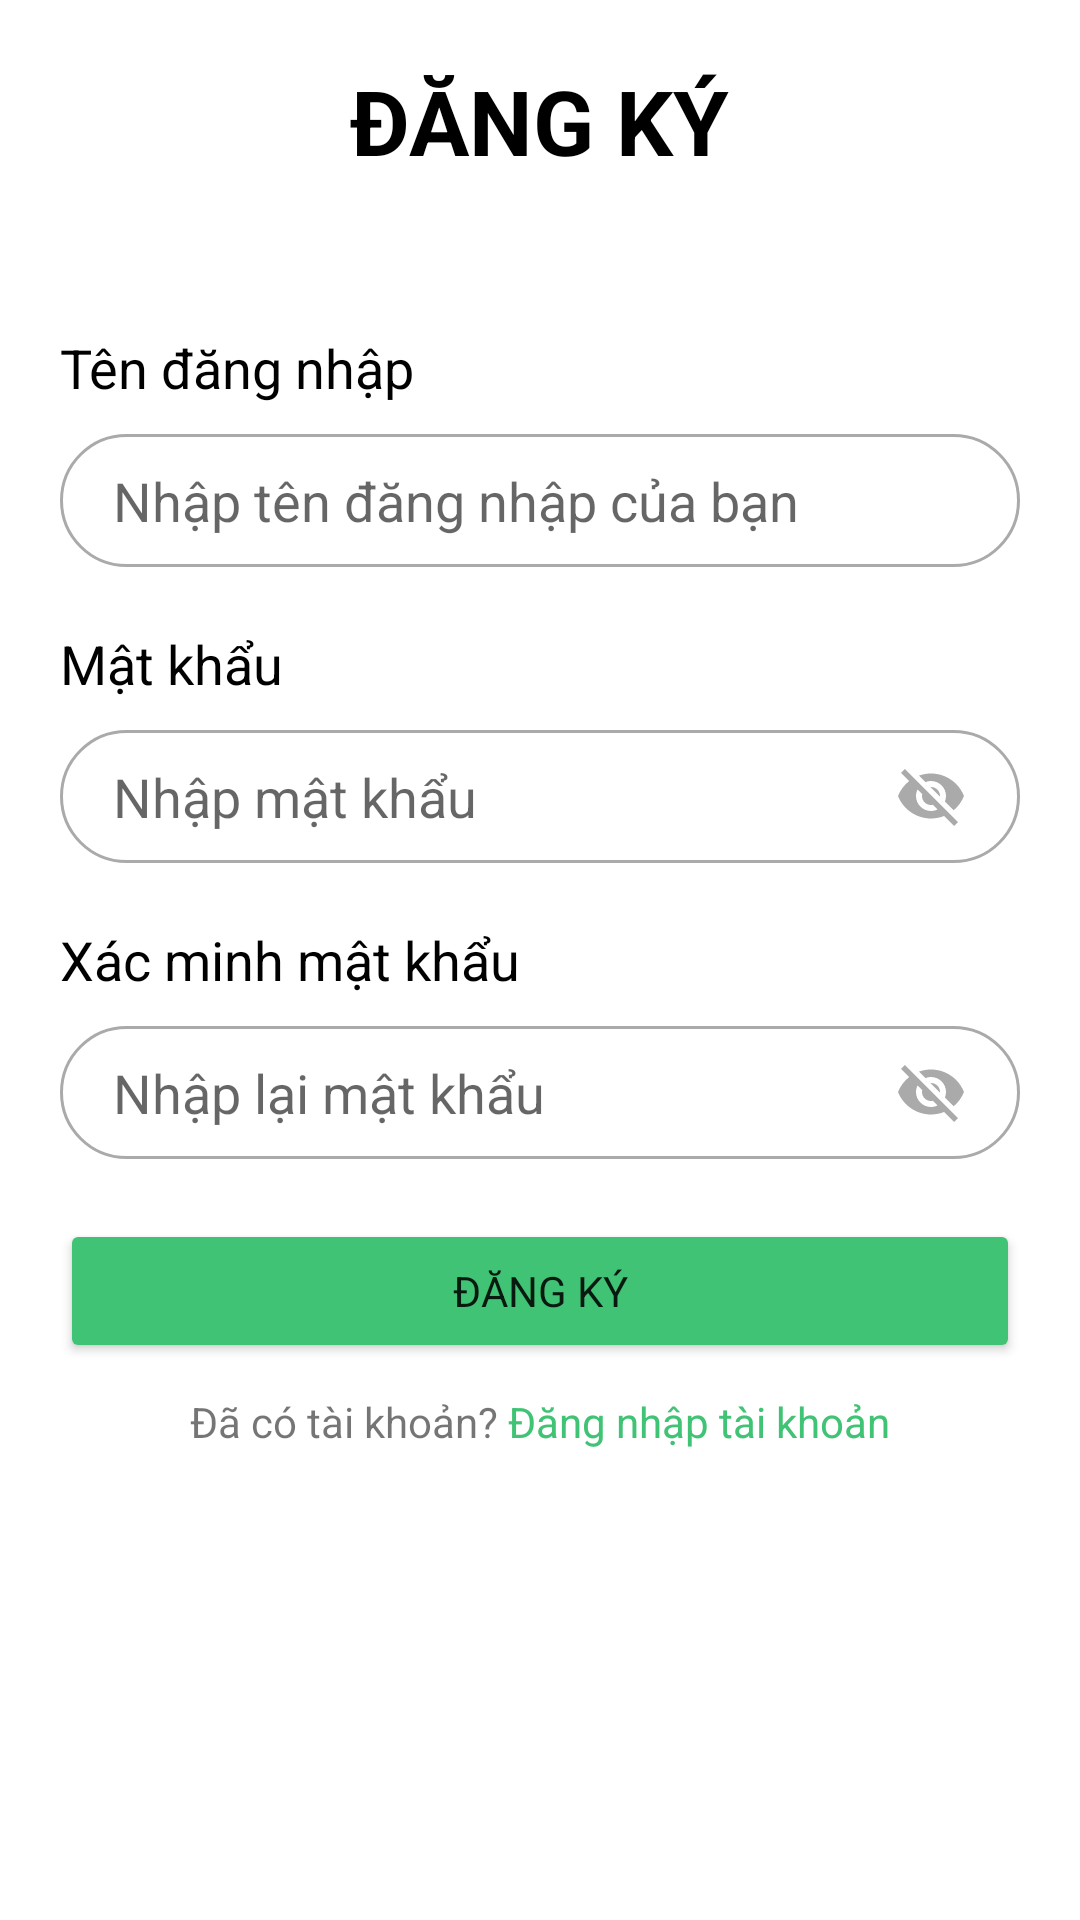

Layout XML and referenced resources for this Android screen:
<!-- AndroidManifest.xml: application theme Theme.LearnCodeApp -->
<!-- res/layout/activity_register_page.xml -->
<?xml version="1.0" encoding="utf-8"?>
<LinearLayout xmlns:android="http://schemas.android.com/apk/res/android"
    xmlns:app="http://schemas.android.com/apk/res-auto"
    xmlns:tools="http://schemas.android.com/tools"
    android:layout_width="match_parent"
    android:layout_height="wrap_content"
    android:orientation="vertical"
    android:layout_gravity="center"
    android:padding="20dp"
    tools:context=".LoginPage">

    <TextView
        android:layout_width="wrap_content"
        android:layout_height="wrap_content"
        android:layout_gravity="center"
        android:text="ĐĂNG KÝ"
        android:textSize="30sp"
        android:textStyle="bold"
        android:textColor="@color/black"
        tools:ignore="HardcodedText"
        android:layout_marginBottom="50dp"
        />

    <LinearLayout
        android:layout_width="match_parent"
        android:layout_height="wrap_content"
        android:orientation="vertical"
        >
        <LinearLayout

            android:layout_width="match_parent"
            android:layout_height="wrap_content"
            android:orientation="vertical"
            >
            <TextView
                android:layout_width="wrap_content"
                android:layout_height="wrap_content"
                android:text="Tên đăng nhập"
                android:textSize="18sp"
                android:textColor="@color/black"
                tools:ignore="HardcodedText" />
            <EditText
                android:layout_marginTop="10dp"
                android:id="@+id/edtUsername"
                android:layout_width="match_parent"
                android:layout_height="wrap_content"
                android:hint="Nhập tên đăng nhập của bạn"
                tools:ignore="HardcodedText"
                android:background="@drawable/custom_edittext"
                android:paddingHorizontal="17.5dp"
                android:paddingVertical="10dp"
                android:inputType="text" />
        </LinearLayout>
        <LinearLayout
            android:layout_marginTop="20dp"
            android:layout_width="match_parent"
            android:layout_height="wrap_content"
            android:orientation="vertical"
            >
            <TextView
                android:layout_width="wrap_content"
                android:layout_height="wrap_content"
                android:text="Mật khẩu"
                android:textSize="18sp"
                android:textColor="@color/black"
                tools:ignore="HardcodedText" />
            <EditText
                android:layout_marginTop="10dp"
                android:id="@+id/edtPassword"
                android:layout_width="match_parent"
                android:layout_height="wrap_content"
                android:hint="Nhập mật khẩu"
                android:inputType="textPassword"
                android:drawableEnd="@drawable/ic_eye_close"
                android:background="@drawable/custom_edittext"
                android:paddingHorizontal="17.5dp"
                android:paddingVertical="10dp"
                android:longClickable="false"
                tools:ignore="HardcodedText,RtlSymmetry" />
        </LinearLayout>
        <LinearLayout
            android:layout_marginTop="20dp"
            android:layout_width="match_parent"
            android:layout_height="wrap_content"
            android:orientation="vertical"
            >
            <TextView
                android:layout_width="wrap_content"
                android:layout_height="wrap_content"
                android:text="Xác minh mật khẩu"
                android:textSize="18sp"
                android:textColor="@color/black"
                tools:ignore="HardcodedText" />
            <EditText
                android:layout_marginTop="10dp"
                android:id="@+id/edtConfirmPassword"
                android:layout_width="match_parent"
                android:layout_height="wrap_content"
                android:hint="Nhập lại mật khẩu"
                android:inputType="textPassword"
                android:drawableEnd="@drawable/ic_eye_close"
                android:background="@drawable/custom_edittext"
                android:paddingHorizontal="17.5dp"
                android:paddingVertical="10dp"
                android:longClickable="false"
                tools:ignore="HardcodedText,RtlSymmetry" />
        </LinearLayout>
        <Button
            android:id="@+id/btnRegister"
            android:layout_marginTop="20dp"
            android:backgroundTint="#41c375"
            android:layout_width="match_parent"
            android:layout_height="wrap_content"
            android:text="Đăng ký"
            tools:ignore="HardcodedText" />
        
        <LinearLayout
            android:layout_marginTop="10dp"
            android:layout_width="match_parent"
            android:layout_height="wrap_content"
            android:gravity="center"
            >
            <TextView
                android:layout_width="wrap_content"
                android:layout_height="wrap_content"
                android:text="Đã có tài khoản? "
                tools:ignore="HardcodedText" />
            <TextView
                android:id="@+id/tvLogin"
                android:layout_width="wrap_content"
                android:layout_height="wrap_content"
                android:text="Đăng nhập tài khoản"
                tools:ignore="HardcodedText"
                android:textColor="#41c375"
                />
        </LinearLayout>
    </LinearLayout>

</LinearLayout>
<!-- resources referenced by this layout -->
<resources>
  <color name="black">#FF000000</color>
  <!-- drawable custom_edittext (drawable) -->
  <?xml version="1.0" encoding="utf-8"?>
  <selector xmlns:android="http://schemas.android.com/apk/res/android">
  
      
      <item android:state_enabled="true" android:state_focused="true">
          <shape android:shape="rectangle">
              <solid android:color="@android:color/white" />
              <stroke android:width="1dp" android:color="#41c375" />
              <corners android:radius="25dp" android:paddingHorizontal="17.5dp"
                  android:paddingVertical="10dp"/>
          </shape>
      </item>
  
      
      <item android:state_enabled="true">
          <shape android:shape="rectangle">
              <solid android:color="@android:color/white" />
              <stroke android:width="1dp" android:color="@android:color/darker_gray" />
              <corners android:radius="25dp" />
          </shape>
      </item>
  
  </selector>
  <!-- drawable ic_eye_close (drawable) -->
  <vector android:height="24dp" android:tint="@android:color/darker_gray"
      android:viewportHeight="24" android:viewportWidth="24"
      android:width="24dp" xmlns:android="http://schemas.android.com/apk/res/android">
      <path android:fillColor="@android:color/white" android:pathData="M12,7c2.76,0 5,2.24 5,5 0,0.65 -0.13,1.26 -0.36,1.83l2.92,2.92c1.51,-1.26 2.7,-2.89 3.43,-4.75 -1.73,-4.39 -6,-7.5 -11,-7.5 -1.4,0 -2.74,0.25 -3.98,0.7l2.16,2.16C10.74,7.13 11.35,7 12,7zM2,4.27l2.28,2.28 0.46,0.46C3.08,8.3 1.78,10.02 1,12c1.73,4.39 6,7.5 11,7.5 1.55,0 3.03,-0.3 4.38,-0.84l0.42,0.42L19.73,22 21,20.73 3.27,3 2,4.27zM7.53,9.8l1.55,1.55c-0.05,0.21 -0.08,0.43 -0.08,0.65 0,1.66 1.34,3 3,3 0.22,0 0.44,-0.03 0.65,-0.08l1.55,1.55c-0.67,0.33 -1.41,0.53 -2.2,0.53 -2.76,0 -5,-2.24 -5,-5 0,-0.79 0.2,-1.53 0.53,-2.2zM11.84,9.02l3.15,3.15 0.02,-0.16c0,-1.66 -1.34,-3 -3,-3l-0.17,0.01z"/>
  </vector>
  <style name="Theme.LearnCodeApp" parent="Theme.MaterialComponents.DayNight.DarkActionBar">
  
          
          <item name="colorPrimary">#41c375</item>
          <item name="colorPrimaryVariant">#41c375</item>
          <item name="colorOnPrimary">@color/white</item>
          
          <item name="colorSecondary">@color/teal_200</item>
          <item name="colorSecondaryVariant">@color/teal_700</item>
          <item name="colorOnSecondary">@color/black</item>
          
          <item name="fontFamily">@font/blacklist</item>
          
          <item name="android:statusBarColor">?attr/colorPrimaryVariant</item>
          
  
      </style>
  <color name="white">#FFFFFFFF</color>
  <color name="teal_200">#FF03DAC5</color>
  <color name="teal_700">#FF018786</color>
</resources>
